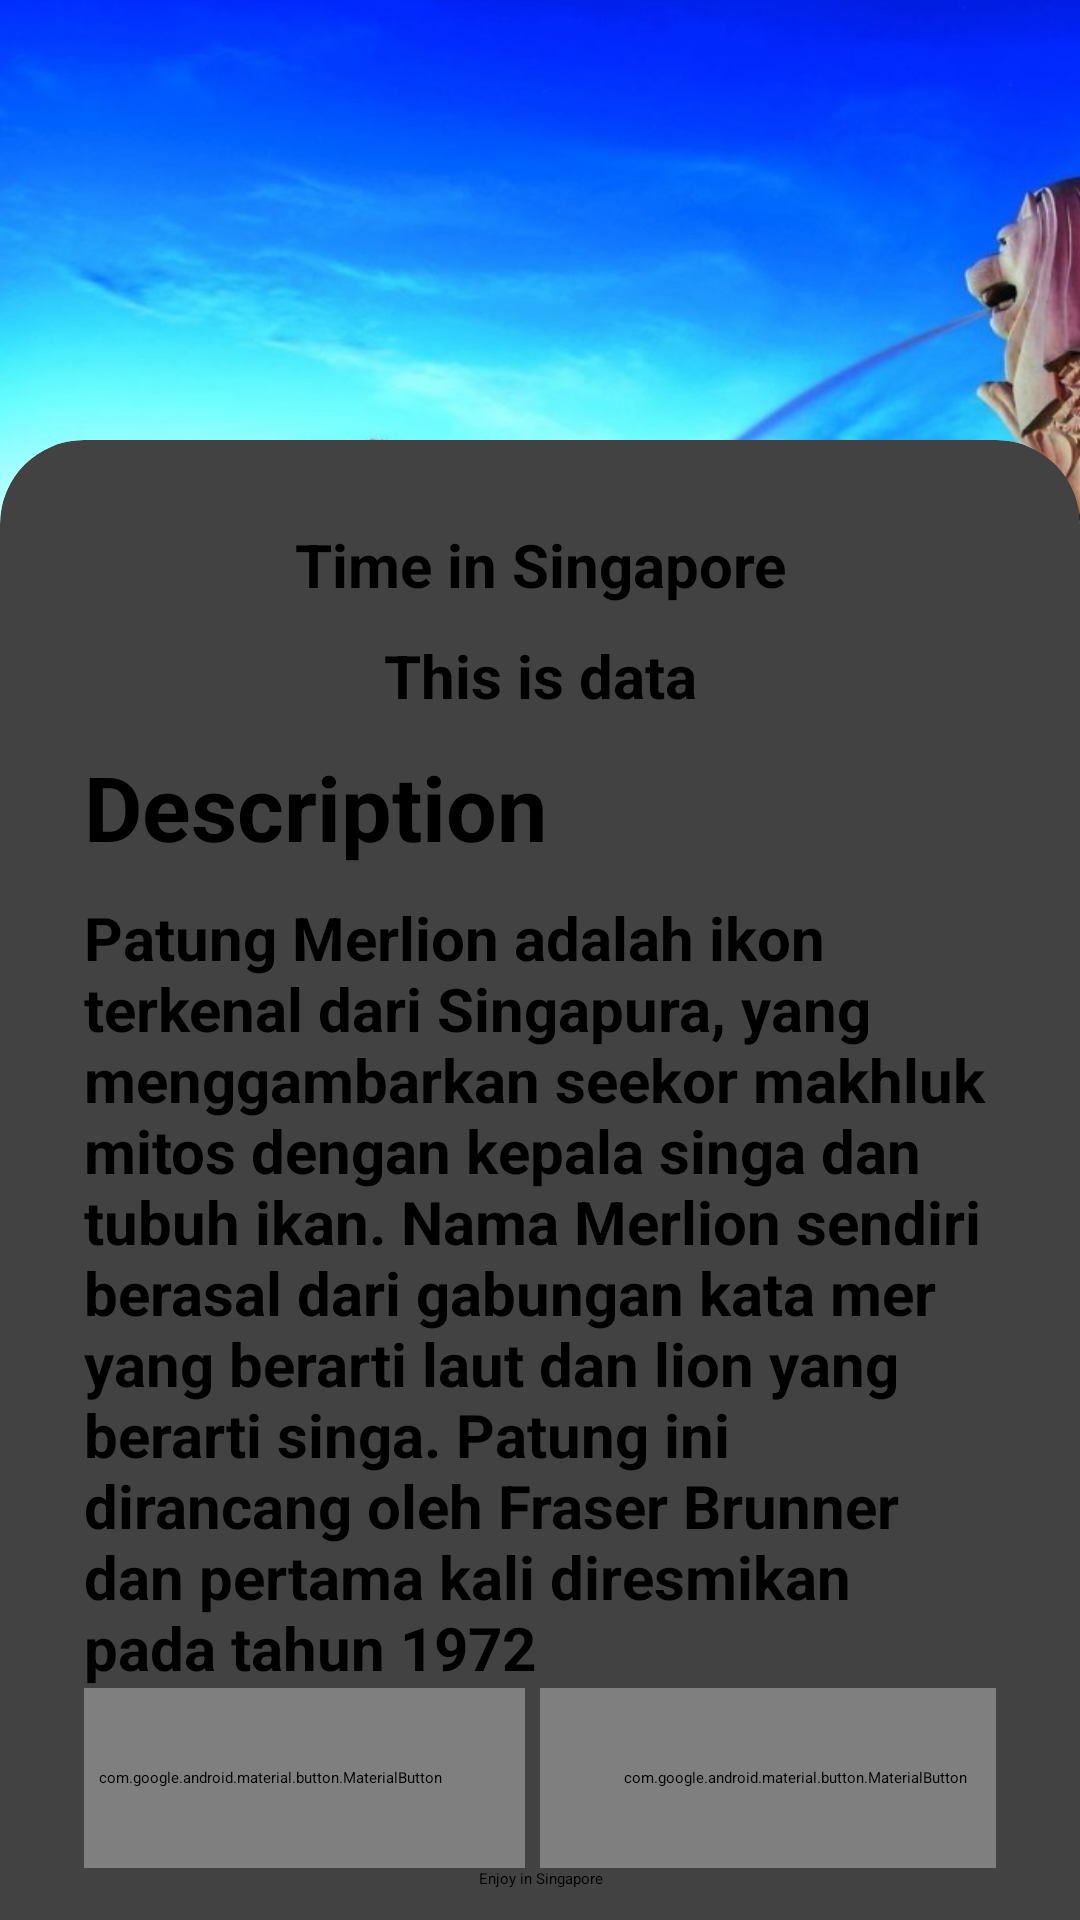

Write the Android layout XML for this screen, with the resource values it uses.
<!-- AndroidManifest.xml: application theme Base.Theme.Worldtour -->
<!-- res/layout/activity_singapore.xml -->
<?xml version="1.0" encoding="utf-8"?>
<RelativeLayout xmlns:android="http://schemas.android.com/apk/res/android"
    xmlns:app="http://schemas.android.com/apk/res-auto"
    xmlns:tools="http://schemas.android.com/tools"
    android:id="@+id/main"
    android:layout_width="match_parent"
    android:layout_height="match_parent"
    tools:context=".Singapore">

    <androidx.constraintlayout.widget.ConstraintLayout
        android:layout_width="match_parent"
        android:layout_height="match_parent">

        <com.google.android.material.imageview.ShapeableImageView
            android:id="@+id/SingaporeBG"
            android:layout_width="413dp"
            android:layout_height="306dp"
            android:scaleType="centerCrop"
            app:layout_constraintTop_toTopOf="parent"
            app:shapeAppearanceOverlay="@style/RoundedBottomCorners"
            app:srcCompat="@drawable/singapurbg"
            tools:layout_editor_absoluteX="-2dp" />


    </androidx.constraintlayout.widget.ConstraintLayout>

    <androidx.cardview.widget.CardView
        android:layout_width="match_parent"
        android:layout_height="wrap_content"
        android:layout_alignParentBottom="true"
        app:cardCornerRadius="28dp"
        android:layout_marginBottom="-28dp"
        android:id="@+id/card_view">


        <LinearLayout
            android:layout_width="match_parent"
            android:layout_height="wrap_content"
            android:orientation="vertical"
            android:padding="28dp">

            <TextView
                android:id="@+id/textView"
                android:layout_width="match_parent"
                android:layout_height="wrap_content"
                android:gravity="center"
                android:text="Time in Singapore"
                android:textSize="20dp"
                android:textStyle="bold" />

            <TextView
                android:layout_width="match_parent"
                android:layout_height="wrap_content"
                android:gravity="center"
                android:id="@+id/timesingapore"
                android:text="This is data"
                android:textSize="20dp"
                android:textStyle="bold"
                android:paddingTop="10dp"
                android:paddingBottom="10dp"/>

            <TextView
                android:layout_width="match_parent"
                android:layout_height="wrap_content"
                android:text="Description"
                android:textSize="30dp"
                android:paddingBottom="10dp"
                android:textStyle="bold"
                android:textAlignment="textStart"
                app:layout_constraintStart_toStartOf="parent"
                tools:layout_editor_absoluteY="432dp" />

            <TextView
                android:id="@+id/desc"
                android:layout_width="match_parent"
                android:layout_height="wrap_content"
                android:text="Patung Merlion adalah ikon terkenal dari Singapura, yang menggambarkan seekor makhluk mitos dengan kepala singa dan tubuh ikan. Nama Merlion sendiri berasal dari gabungan kata mer yang berarti laut dan lion yang berarti singa. Patung ini dirancang oleh Fraser Brunner dan pertama kali diresmikan pada tahun 1972"
                android:textSize="20dp"
                android:textStyle="bold"
                android:textAlignment="textStart"
                app:layout_constraintStart_toStartOf="parent"
                tools:layout_editor_absoluteY="432dp" />

            <LinearLayout
                android:layout_width="match_parent"
                android:layout_height="wrap_content"
                android:gravity="center"
                android:orientation="horizontal">

                <com.google.android.material.button.MaterialButton
                    android:id="@+id/materialButton"
                    android:layout_width="170dp"
                    android:layout_height="60dp"
                    android:onClick="back"
                    android:layout_marginRight="5dp"
                    android:text="Back"
                    app:cornerRadius="32dp"
                    app:layout_constraintBottom_toTopOf="@+id/textView2"
                    tools:layout_editor_absoluteX="16dp" />

                <com.google.android.material.button.MaterialButton
                    android:id="@+id/materialButton2"
                    android:layout_width="170dp"
                    android:layout_height="60dp"
                    android:layout_marginRight="5dp"
                    android:onClick="singaporemaps"
                    android:text="Maps"
                    app:cornerRadius="32dp"
                    app:layout_constraintBottom_toTopOf="@+id/textView2"
                    tools:layout_editor_absoluteX="16dp" />
            </LinearLayout>

            <TextView
                android:id="@+id/textView2"
                android:layout_width="match_parent"
                android:layout_height="wrap_content"
                android:gravity="center"
                android:text="Enjoy in Singapore"
                android:layout_marginBottom="10dp"
                app:layout_constraintBottom_toBottomOf="parent"
                tools:layout_editor_absoluteX="0dp" />
        </LinearLayout>
    </androidx.cardview.widget.CardView>

</RelativeLayout>
<!-- resources referenced by this layout -->
<resources>
  <!-- drawable singapurbg: jpg bitmap (drawable, 109944 bytes) -->
  <style name="RoundedBottomCorners">
          <item name="cornerFamily">rounded</item>
          <item name="cornerSizeTopLeft">0dp</item>
          <item name="cornerSizeTopRight">0dp</item>
          <item name="cornerSizeBottomLeft">25dp</item>
          <item name="cornerSizeBottomRight">25dp</item>
      </style>
  <style name="Base.Theme.Worldtour" parent="Theme.MaterialComponents.DayNight.NoActionBar">
          
          <item name="colorPrimary">@color/my_primary</item>
          <item name="colorPrimaryVariant">@color/my_primary</item>
          <item name="colorOnPrimary">@color/white</item>
          
          <item name="colorSecondary">@color/my_secondary</item>
          <item name="colorSecondaryVariant">@color/my_secondary</item>
          <item name="colorOnSecondary">@color/black</item>
          
          <item name="android:statusBarColor">@color/my_primary</item>
      </style>
  <color name="my_primary">#5E35B1</color>
  <color name="white">#FFFFFFFF</color>
  <color name="my_secondary">#673AB7</color>
  <color name="black">#FF000000</color>
</resources>
